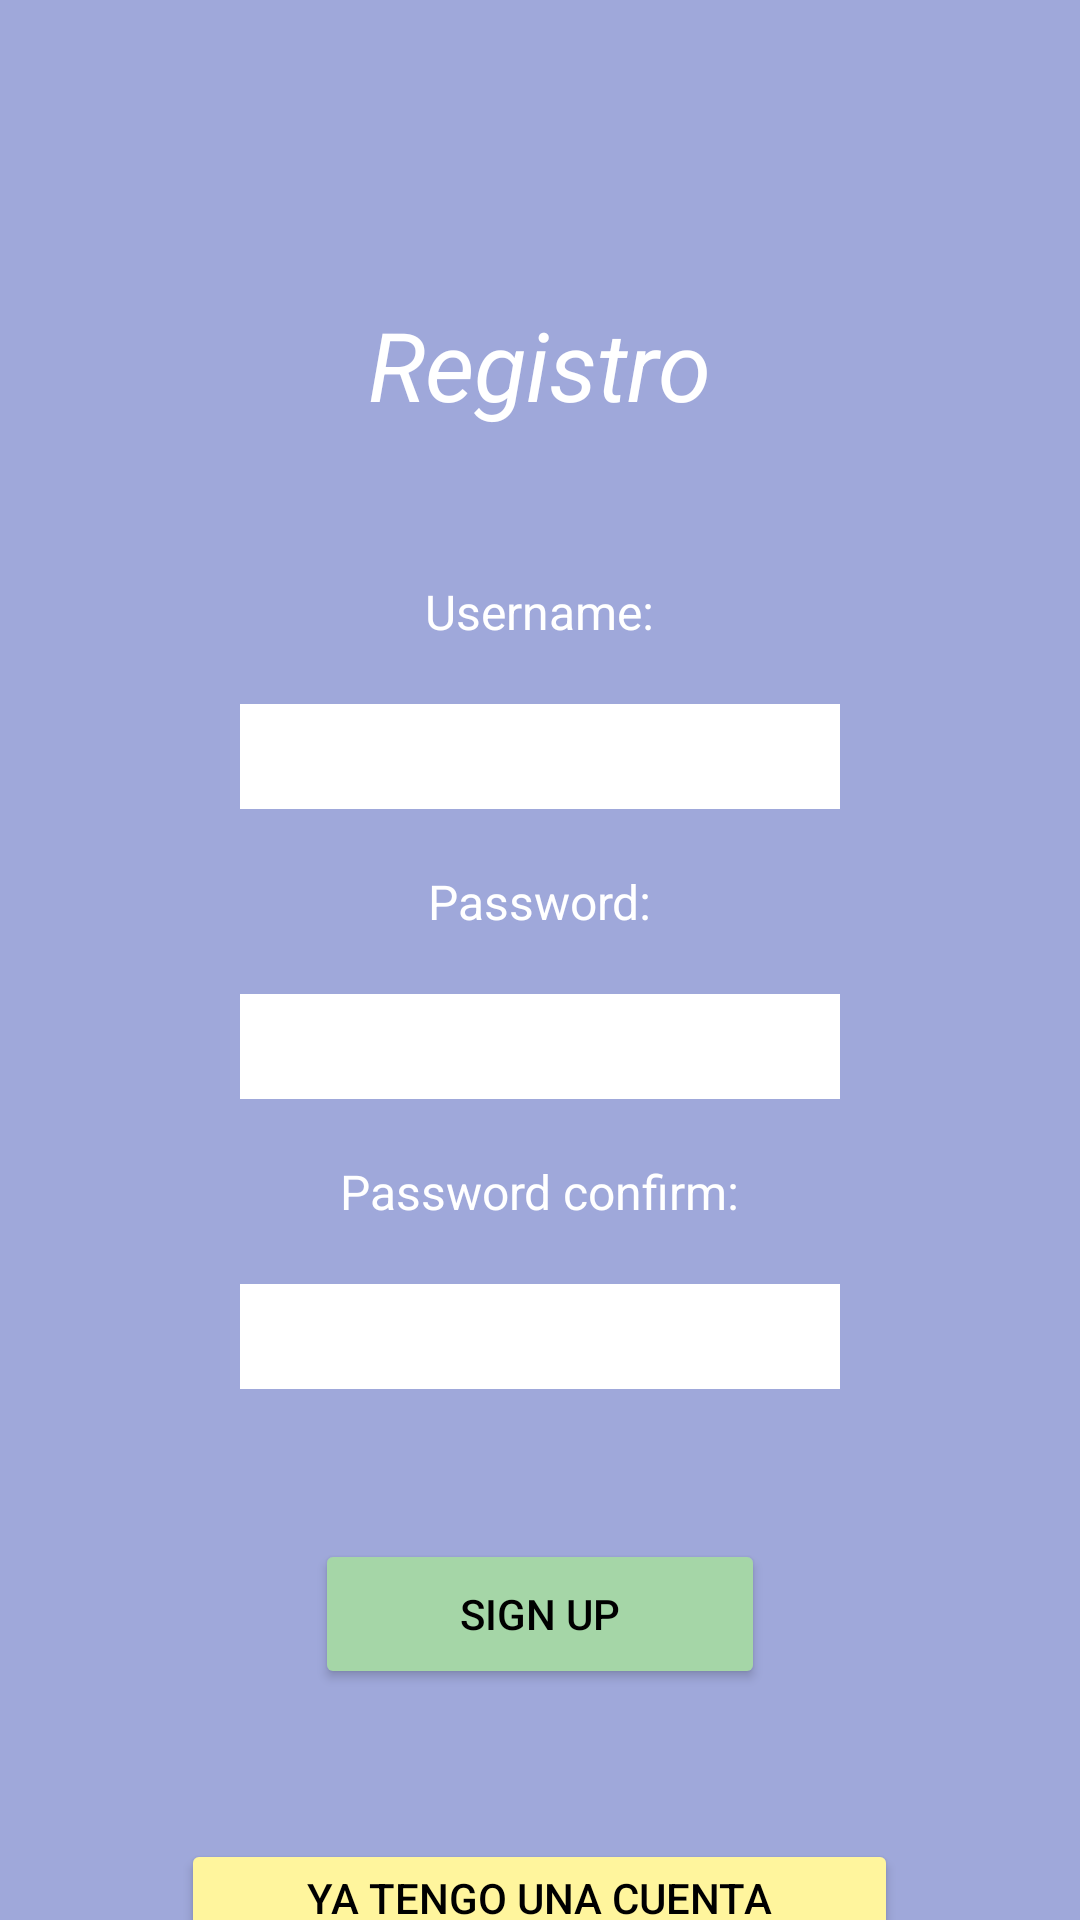

Android layout source for this screen:
<!-- AndroidManifest.xml: application theme Theme.Proyecto2p_app -->
<!-- res/layout/activity_register.xml -->
<?xml version="1.0" encoding="utf-8"?>
<LinearLayout xmlns:android="http://schemas.android.com/apk/res/android"
    android:layout_width="match_parent"
    android:layout_height="match_parent"
    android:orientation="vertical"
    android:background="#9FA8DA"
    android:gravity="center_horizontal">

    <TextView
        android:id="@+id/textView_app_name"
        android:layout_width="wrap_content"
        android:layout_height="wrap_content"
        android:text="Registro"
        android:typeface="sans"
        android:textColor="#FFFFFF"
        android:textSize="32sp"
        android:textStyle="italic"
        android:layout_marginTop="100dp"
        android:layout_centerHorizontal="true"/>

    <TextView
        android:id="@+id/textView_username"
        android:layout_width="wrap_content"
        android:layout_height="wrap_content"
        android:text="Username:"
        android:textColor="#FFFFFF"
        android:textSize="16sp"
        android:layout_below="@+id/textView_app_name"
        android:layout_marginTop="50dp"
        />

    <EditText
        android:id="@+id/editText_username"
        android:layout_width="200dp"
        android:layout_height="35dp"
        android:inputType="text"
        android:textColor="#000000"
        android:ems="10"
        android:background="@color/white"
        android:layout_toRightOf="@+id/textView_username"
        android:layout_below="@+id/textView_app_name"
        android:layout_marginTop="20dp"/>

    <TextView
        android:id="@+id/textView_password"
        android:layout_width="wrap_content"
        android:layout_height="wrap_content"
        android:text="Password:"
        android:textColor="#FFFFFF"
        android:textSize="16sp"
        android:layout_below="@+id/textView_username"
        android:layout_marginTop="20dp"
        />

    <EditText
        android:id="@+id/editText_password"
        android:layout_width="200dp"
        android:layout_height="35dp"
        android:inputType="textPassword"
        android:textColor="#000000"
        android:ems="10"
        android:background="@color/white"
        android:layout_toRightOf="@+id/textView_password"
        android:layout_below="@+id/editText_username"
        android:layout_marginTop="20dp"/>


    <TextView
        android:id="@+id/textView_password2"
        android:layout_width="wrap_content"
        android:layout_height="wrap_content"
        android:text="Password confirm:"
        android:textColor="#FFFFFF"
        android:textSize="16sp"
        android:layout_below="@+id/textView_username"
        android:layout_marginTop="20dp"
        />

    <EditText
        android:id="@+id/editText_password2"
        android:layout_width="200dp"
        android:layout_height="35dp"
        android:inputType="textPassword"
        android:textColor="#000000"
        android:ems="10"
        android:background="@color/white"
        android:layout_toRightOf="@+id/textView_password"
        android:layout_below="@+id/editText_username"
        android:layout_marginTop="20dp"/>

    <Button
        android:id="@+id/button_login"
        android:layout_width="150sp"
        android:layout_height="50sp"
        android:text="Sign up"
        android:textColor="#000000"
        android:backgroundTint="#A5D6A7"
        android:layout_below="@+id/editText_password"
        android:layout_centerHorizontal="true"
        android:layout_marginTop="50dp"/>


    <Button
        android:id="@+id/button_exit"
        android:layout_width="239dp"
        android:layout_height="36dp"
        android:layout_centerHorizontal="true"
        android:layout_marginTop="50dp"
        android:backgroundTint="#FFF59D"
        android:text="Ya tengo una cuenta"
        android:textColor="#000000" />

</LinearLayout>
<!-- resources referenced by this layout -->
<resources>
  <style name="Theme.Proyecto2p_app" parent="Theme.MaterialComponents.DayNight.DarkActionBar">
          
          <item name="colorPrimary">@color/purple_500</item>
          <item name="colorPrimaryVariant">@color/purple_700</item>
          <item name="colorOnPrimary">@color/white</item>
          
          <item name="colorSecondary">@color/teal_200</item>
          <item name="colorSecondaryVariant">@color/teal_700</item>
          <item name="colorOnSecondary">@color/black</item>
          
          <item name="android:statusBarColor">?attr/colorPrimaryVariant</item>
          
      </style>
  <!-- not gathered from this repository: default colours our renderer supplied (Android Studio template values) -->
  <color name="purple_500">#FF6200EE</color>
  <color name="purple_700">#FF3700B3</color>
  <color name="teal_200">#FF03DAC5</color>
  <color name="teal_700">#FF018786</color>
  <color name="black">#FF000000</color>
  <color name="white">#FFFFFFFF</color>
</resources>
